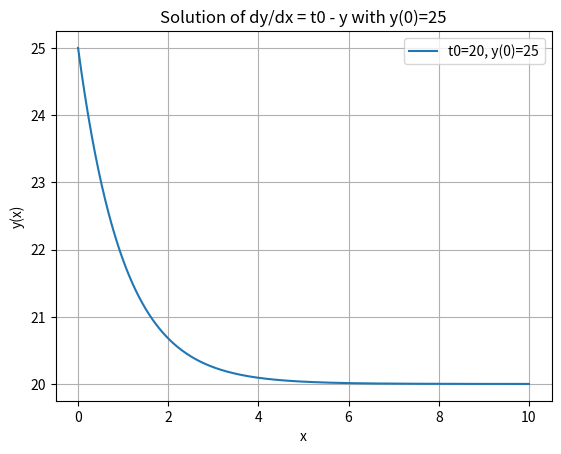

Here is the Python script that generated this plot:
from sympy import Function, dsolve, Derivative, symbols, solve, Eq
from sympy.abc import x
import numpy as np
from sympy import lambdify
import matplotlib.pyplot as plt

y = Function("y")
t0 = symbols('t0')
# Solve the ODE
result = dsolve(Derivative(y(x), x) - (t0 - y(x)), y(x))
print(result)

# Choose a value for t0
t0_val = 20

# Get the general solution and substitute t0
sol = result.rhs.subs(t0, t0_val)

# Find C1 so that y(0) = 25
C1 = symbols('C1')
# The general solution has C1 in it, so solve for C1
sol_with_C1 = sol.subs('C1', C1)
eq = Eq(sol_with_C1.subs(x, 0), 25)
C1_val = solve(eq, C1)[0]
# Substitute C1 back into the solution
sol_final = sol.subs('C1', C1_val)

# Create a numerical function
f = lambdify(x, sol_final, modules=['numpy'])

# Plot
x_vals = np.linspace(0, 10, 400)
y_vals = f(x_vals)

plt.plot(x_vals, y_vals, label=f't0={t0_val}, y(0)=25')
plt.xlabel('x')
plt.ylabel('y(x)')
plt.title('Solution of dy/dx = t0 - y with y(0)=25')
plt.legend()
plt.grid(True)
plt.show()
